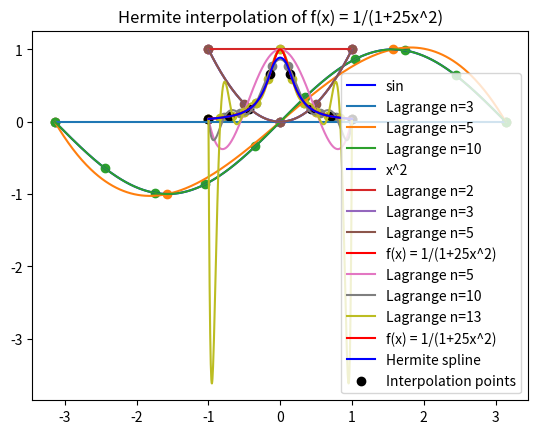

Generate this figure with matplotlib:
# ---
# jupyter:
#   jupytext:
#     text_representation:
#       extension: .py
#       format_name: percent
#       format_version: '1.3'
#       jupytext_version: 1.19.1
#   kernelspec:
#     display_name: .venv
#     language: python
#     name: python3
# ---

# %% [markdown]
# #                           TUTORIAL 1 : Lagrange and Hermite interpolation
#
# ---------------------------------------------------------------------------------------------------------------------
#
#
#

# %% [markdown]
# # PART 1: Lagrange  interpolation and Runge phenomenon

# %% [markdown]
# The aim here is to show Runge's phenomenon for the polynomial interpolation. We are going to implement an algorithm that is linear in the number of nodes. 
#
# Let $f: [a,b] \to \mathbb{R}$ a function and $x_0,\cdots,x_n$ in $[a,b]$. We recall that the Lagrange polynomial $P_n$ is given by the following formula
# $$ P_n(x)  = f(x_0) + \sum_{k=1}^n f[x_0,\cdots,x_k] (x-x_0)\cdots(x-x_{k-1}),$$
# where
# $$
#  f[x_j,x_{j+1},\cdots,x_k] = \frac{f[x_{j+1},\cdots,x_{k}] - f[x_j,\cdots,
#       x_{k-1}]}{x_k - x_j}
#       \quad \text{and}\quad f[x_j]=f(x_j).
# $$
# The goal is to implement the evaluation of $P_n$ using this formula in $O(n)$ operations. 
#

# %% [markdown]
# ## 1) Evaluation of a polynomial in the Newton basis
# Given a family of real numbers $x_0 <x_1\cdots < x_{n-1}$, one consider the polynomial $P$ over the form
#  $$P(x) = a_0 + a_1 (x - x_0) + a_2 (x - x_0) (x - x_1) + \cdots + a_n (x - x_0) \cdots
#   (x - x_{n-1}).$$ 
#   Write a function $\textit{lagrange\_newton}$ that associates to two lists of real numbers $(x_i)$, $(a_i)$ and a real  $x$ the value $P(x)$ (and such that the number of operations is in  $\mathrm{O}(n)$).
#

# %%
import numpy as np

# Attention size(A) = size(X) (but we don't use the last element of X : X(n-1))
def lagrange_newton(A, X, x):
    n = len(A)
    result = A[-1]
    for i in range(n-2, -1, -1):
        result = result * (x - X[i]) + A[i]
    return result


# %% [markdown]
# ## 2) Evaluation of the Newton coefficients
#
# Write a function $\textit{coef\_newton}$ that associates to $X=(x_0,\cdots,x_n)$ and $F=(f(x_0),\cdots,f(x_n))$ the coefficients of the Lagrange polynomial in the basis 
# $$\Big( (x-x_0)\cdots (x-x_{k}) \Big)_{0\leq k \leq n-1}.$$

# %%
# It returns size(Coef) = size(X)
def coef_newton(X, F):
    n = len(X)
    Coef = F.copy()
    for k in range(1, n):
        Coef[k:n] = (Coef[k:n] - Coef[k-1:n-1]) / (X[k:n] - X[0:n-k])
    return Coef



# %% [markdown]
# ## 3) Lagrange polynomial evaluation
#
# Write a function $\textit{lagrange\_polynomial}$ that calculates the Lagrange polynomial on $X,F$.

# %%
def lagrange_polynomial(X, F, x):
    A = coef_newton(X, F)
    Lagx = lagrange_newton(A, X, x)
    return Lagx



# %% [markdown]
# ## 4) Exemple 1 : sinus
#
# Plot the Lagrange polynomial for the function $\sin$ for $n=3,5,10$. What do you observe ?

# %%
# %matplotlib inline
import matplotlib.pyplot as plt

#  plot of sinus curve
x = np.linspace(-np.pi, np.pi, 500)
f = np.sin(x)
plt.plot(x, f, 'b', label="sin")

# Plot Lagrange polynomial for n=3,5,10
for n in [3, 5, 10]:
    Xn = np.linspace(-np.pi, np.pi, n)
    Fn = np.sin(Xn)
    y_interp = [lagrange_polynomial(Xn, Fn, xi) for xi in x]
    plt.plot(x, y_interp, label=f"Lagrange n={n}")
    plt.scatter(Xn, Fn, marker = 'o')

plt.legend()
plt.title("Lagrange interpolation of sin(x)")


# %% [markdown]
# Using $n = 3$, the uniform interpolation points are $(-\pi, 0, \pi)$ which are points where sinus cancels out, thus $L_3$ is the null polynomial.
# The approximation is more precise using $ n= 10 $ than $ n = 5 $.

# %% [markdown]
# ## 5) Exemple 2 : the square function
#
# Plot the Lagrange polynomial and and the square function for $n=2,3,5$. What do you observe ?

# %%
import matplotlib.pyplot as plt
x = np.linspace(-1, 1, 500)
f = x**2
plt.plot(x, f, 'b', label="x^2")

# Plot Lagrange polynomial for n=2,3,5
for n in [2, 3, 5]:
    Xn = np.linspace(-1, 1, n)
    Fn = Xn**2
    y_interp = [lagrange_polynomial(Xn, Fn, xi) for xi in x]
    plt.plot(x, y_interp, label=f"Lagrange n={n}")
    plt.scatter(Xn, Fn, marker = 'o')


plt.legend()
plt.title("Lagrange interpolation of x^2")


# %% [markdown]
# Using $n = 2$, the uniform interpolation points are $-1$ and $1$, where $x^2 = 1$, thus $L_2$ is the constant polynomial equal to $1$.
# Since $f$ is itself a degree $2$ polynomial, the approximation is perfect using $n = 3$ and above, because there exists at least two points $x_1, x_2$ in the interpolation points such that $f(x_1) \neq f(x_2)$. It would actually be perfect using $n = 2$ with two such points.

# %% [markdown]
# ## 6) Example 3. Runge phenomenon
#
# Plot the Lagrange polynomial the function $f(x)=1/(1+25x^2)$ for $n=5,10,13$. What do you observe ?
#

# %%
import matplotlib.pyplot as plt
x = np.linspace(-1, 1, 500)
f = 1/(1 + 25 * x**2)
plt.plot(x, f, 'r', label="f(x) = 1/(1+25x^2)")

# Plot Lagrange polynomial for n=5,10,13
for n in [5, 10, 13]:
    Xn = np.linspace(-1, 1, n)
    Fn = 1/(1 + 25 * Xn**2)
    y_interp = [lagrange_polynomial(Xn, Fn, xi) for xi in x]
    plt.plot(x, y_interp, label=f"Lagrange n={n}")
    plt.scatter(Xn, Fn, marker = 'o')

plt.legend()
plt.title("Lagrange interpolation of f(x) = 1/(1+25x^2)")


# %% [markdown]
# We observe that despite the overall approximation getting more precise as $n$ increases, the error grows (seemingly unbounded) around $-1$ and $1$. This is an example of the Runge Phenomenon. Formally, one can show that : 
#
# $$
# \lim_{n \to \infty} \left( \max_{-1 \leq x \leq 1} \left| f(x) - L_n(x) \right| \right) = \infty.
# $$
#
#
# We can mitigate these oscillations using the Tchebychev interpolation points, for which the interpolation error decreases with $n$.

# %% [markdown]
# # PART 2: Hermite Interpolation
# The goal of this part is to provide a function $\textit{hermite}$ that interpolates both points and tangents. 
# ### 1) First define the functions $h_0$, $h_1$, $h_2$ and $h_3$ from $[0,1]$ to $\mathbb{R}$

# %%
def h0(t):
    return 2*t**3 - 3*t**2 + 1

def h1(t):
    return -2*t**3 + 3*t**2

def h2(t):
    return t**3 - 2*t**2 + t

def h3(t):
    return t**3 - t**2



# %% [markdown]
# ### 2) Define a function $\textit{hermite}(Points,Vectors,Parameters,t)$. 
# Here Points and Vectors are $2*n$ arrays, Parameter is a $1*n$ array and $t$ is a real number. The functions returns the evaluation at the parameter $t$.

# %%
def hermite(Points, Vectors, Parameters, t):
    # Find the interval [t_i, t_{i+1}] containing t
    n = len(Parameters)
    if t <= Parameters[0]:
        i = 0
    elif t >= Parameters[-1]:
        i = n - 2
    else:
        i = np.searchsorted(Parameters, t) - 1
    t0, t1 = Parameters[i], Parameters[i+1]
    p0, p1 = Points[:, i], Points[:, i+1]
    m0, m1 = Vectors[:, i], Vectors[:, i+1]
    h = t1 - t0
    tau = (t - t0) / h
    H = (
        h0(tau) * p0 +
        h1(tau) * p1 +
        h2(tau) * h * m0 +
        h3(tau) * h * m1
    )
    return H



# %% [markdown]
# ### 3) Example with the function $x\mapsto 1/(1+25*x^2)$

# %%
n = 8
# Define Points, Vectors and Parameters for the function x->1/(1+25x*x)
Parameters = np.linspace(-1, 1, n)  # les noeuds
Points = np.zeros((2, len(Parameters)))
Points[0, :] = np.array(Parameters)
Points[1, :] = 1/(1 + 25 * Parameters**2)  # les valeurs aux noeuds
Vectors = np.ones((2, len(Parameters)))
Vectors[1, :] = -50 * Parameters / ((1 + 25 * Parameters**2)**2)

# Plot the function x->1/(1+25x*x)
x = np.linspace(-1, 1, 500)
f = 1/(1 + 25 * x**2)
plt.plot(x, f, 'r', label="f(x) = 1/(1+25x^2)")

# Plot the Hermite spline associated to Points, Vectors and Parameters
y_hermite = np.array([hermite(Points, Vectors, Parameters, xi)[1] for xi in x])
plt.plot(x, y_hermite, 'b', label="Hermite spline")
plt.scatter(Parameters, Points[1, :], color='k', marker='o', label="Interpolation points")
plt.legend()
plt.title("Hermite interpolation of f(x) = 1/(1+25x^2)")
